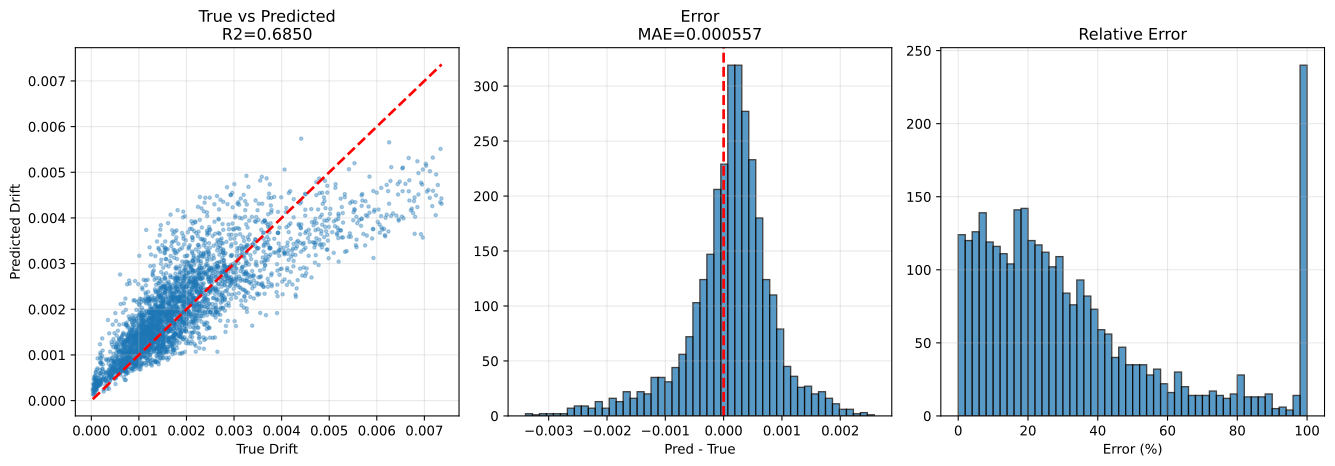

The file beside this chart, header and first rows:
sample_id, True_Drift, Pred_Drift, Abs_Error, Error_Pct, txt_path, split, stage, num_floors, wave_cluster, steel01_yielded, steel02_yielded
test|F3|M140.0|H3.5|K370000.0|Fy1671.9|D…, 0.00119, 0.001034, 0.0001566, 13.16, h5://C:/Users/12200/project/Dategeneral/…, test, test_holdout, 3, 2, 0, 0
test|F3|M140.0|H2.8|K260000.0|Fy1671.9|D…, 0.001634, 0.00221, 0.0005753, 35.2, h5://C:/Users/12200/project/Dategeneral/…, test, test_holdout, 3, 0, 0, 1
test|F3|M90.0|H2.8|K400000.0|Fy1118.0|DL…, 0.0009786, 0.00102, 4.1619758e-05, 4.253, h5://C:/Users/12200/project/Dategeneral/…, test, test_holdout, 3, 0, 0, 1
test|F3|M140.0|H3.5|K370000.0|Fy1671.9|D…, 0.001126, 0.001281, 0.0001552, 13.79, h5://C:/Users/12200/project/Dategeneral/…, test, test_holdout, 3, 0, 0, 1
test|F3|M70.0|H3.8|K260000.0|Fy1118.0|DL…, 7.1805065e-05, 0.0002935, 0.0002217, 308.7, h5://C:/Users/12200/project/Dategeneral/…, test, test_holdout, 3, 0, 0, 0
test|F3|M90.0|H2.8|K400000.0|Fy1118.0|DL…, 0.0007318, 0.0008352, 0.0001035, 14.14, h5://C:/Users/12200/project/Dategeneral/…, test, test_holdout, 3, 2, 0, 0
test|F3|M90.0|H2.8|K400000.0|Fy1118.0|DL…, 0.0009712, 0.001046, 7.451628e-05, 7.673, h5://C:/Users/12200/project/Dategeneral/…, test, test_holdout, 3, 4, 0, 1
test|F3|M90.0|H2.8|K400000.0|Fy1118.0|DL…, 0.001073, 0.0008019, 0.0002715, 25.3, h5://C:/Users/12200/project/Dategeneral/…, test, test_holdout, 3, 6, 0, 1
test|F3|M110.0|H4.0|K320000.0|Fy2500.0|D…, 0.0009378, 0.001403, 0.0004651, 49.6, h5://C:/Users/12200/project/Dategeneral/…, test, test_holdout, 3, 0, 0, 0
test|F3|M140.0|H2.8|K260000.0|Fy1671.9|D…, 0.002351, 0.001851, 0.0005007, 21.29, h5://C:/Users/12200/project/Dategeneral/…, test, test_holdout, 3, 2, 0, 1
test|F3|M140.0|H2.8|K260000.0|Fy1671.9|D…, 0.002125, 0.00232, 0.0001951, 9.183, h5://C:/Users/12200/project/Dategeneral/…, test, test_holdout, 3, 4, 0, 1
test|F3|M70.0|H3.8|K260000.0|Fy1118.0|DL…, 8.3245635e-05, 0.0002767, 0.0001934, 232.4, h5://C:/Users/12200/project/Dategeneral/…, test, test_holdout, 3, 4, 0, 0
test|F3|M50.0|H2.5|K210000.0|Fy747.7|DL1…, 0.001186, 0.001105, 8.158898e-05, 6.876, h5://C:/Users/12200/project/Dategeneral/…, test, test_holdout, 3, 0, 0, 0
test|F3|M70.0|H3.8|K260000.0|Fy1118.0|DL…, 6.2729734e-05, 0.0002283, 0.0001656, 263.9, h5://C:/Users/12200/project/Dategeneral/…, test, test_holdout, 3, 2, 0, 0
test|F3|M70.0|H3.8|K260000.0|Fy1118.0|DL…, 3.6888814e-05, 0.0002045, 0.0001676, 454.2, h5://C:/Users/12200/project/Dategeneral/…, test, test_holdout, 3, 6, 0, 0
test|F3|M140.0|H3.5|K370000.0|Fy1671.9|D…, 0.001335, 0.001362, 2.6874826e-05, 2.013, h5://C:/Users/12200/project/Dategeneral/…, test, test_holdout, 3, 4, 0, 1
test|F3|M140.0|H3.5|K370000.0|Fy1671.9|D…, 0.001467, 0.001006, 0.000461, 31.43, h5://C:/Users/12200/project/Dategeneral/…, test, test_holdout, 3, 6, 0, 1
test|F3|M140.0|H2.8|K260000.0|Fy1671.9|D…, 0.002383, 0.001663, 0.0007199, 30.22, h5://C:/Users/12200/project/Dategeneral/…, test, test_holdout, 3, 6, 0, 1
test|F3|M50.0|H2.5|K210000.0|Fy747.7|DL1…, 0.00107, 0.001196, 0.0001265, 11.83, h5://C:/Users/12200/project/Dategeneral/…, test, test_holdout, 3, 4, 0, 0
test|F3|M50.0|H2.5|K210000.0|Fy747.7|DL1…, 0.001351, 0.0008626, 0.0004881, 36.13, h5://C:/Users/12200/project/Dategeneral/…, test, test_holdout, 3, 6, 0, 1
test|F3|M110.0|H4.0|K320000.0|Fy2500.0|D…, 0.001097, 0.001239, 0.0001419, 12.93, h5://C:/Users/12200/project/Dategeneral/…, test, test_holdout, 3, 2, 0, 0
test|F3|M50.0|H2.5|K210000.0|Fy747.7|DL1…, 0.0008511, 0.000881, 2.9871298e-05, 3.51, h5://C:/Users/12200/project/Dategeneral/…, test, test_holdout, 3, 2, 0, 0
test|F3|M110.0|H4.0|K320000.0|Fy2500.0|D…, 0.001072, 0.001054, 1.810037e-05, 1.689, h5://C:/Users/12200/project/Dategeneral/…, test, test_holdout, 3, 6, 0, 0
test|F3|M110.0|H4.0|K320000.0|Fy2500.0|D…, 0.001735, 0.001703, 3.187149e-05, 1.837, h5://C:/Users/12200/project/Dategeneral/…, test, test_holdout, 3, 4, 0, 0
test|F3|M50.0|H3.5|K210000.0|Fy1671.9|DL…, 0.0004627, 0.0007132, 0.0002505, 54.13, h5://C:/Users/12200/project/Dategeneral/…, test, test_holdout, 3, 2, 0, 0
test|F3|M90.0|H2.8|K320000.0|Fy1118.0|DL…, 0.001295, 0.001513, 0.000218, 16.84, h5://C:/Users/12200/project/Dategeneral/…, test, test_holdout, 3, 2, 0, 0
test|F3|M50.0|H3.5|K210000.0|Fy1671.9|DL…, 0.001105, 0.0009649, 0.0001404, 12.7, h5://C:/Users/12200/project/Dategeneral/…, test, test_holdout, 3, 4, 0, 0
test|F3|M90.0|H2.8|K320000.0|Fy1118.0|DL…, 0.001251, 0.001522, 0.0002707, 21.63, h5://C:/Users/12200/project/Dategeneral/…, test, test_holdout, 3, 4, 0, 0
test|F3|M90.0|H2.8|K320000.0|Fy1118.0|DL…, 0.001593, 0.001727, 0.0001339, 8.406, h5://C:/Users/12200/project/Dategeneral/…, test, test_holdout, 3, 0, 0, 0
test|F3|M50.0|H3.5|K210000.0|Fy1671.9|DL…, 0.0008742, 0.0008841, 9.8978635e-06, 1.132, h5://C:/Users/12200/project/Dategeneral/…, test, test_holdout, 3, 0, 0, 0
test|F3|M50.0|H3.5|K210000.0|Fy1671.9|DL…, 0.0006045, 0.0006977, 9.318965e-05, 15.42, h5://C:/Users/12200/project/Dategeneral/…, test, test_holdout, 3, 6, 0, 0
test|F3|M110.0|H3.8|K210000.0|Fy1118.0|D…, 0.001282, 0.001904, 0.0006217, 48.51, h5://C:/Users/12200/project/Dategeneral/…, test, test_holdout, 3, 2, 0, 0
test|F3|M110.0|H3.8|K210000.0|Fy1118.0|D…, 0.001219, 0.002115, 0.0008957, 73.49, h5://C:/Users/12200/project/Dategeneral/…, test, test_holdout, 3, 0, 0, 1
test|F3|M70.0|H3.2|K370000.0|Fy747.7|DL0…, 0.000696, 0.0008748, 0.0001788, 25.68, h5://C:/Users/12200/project/Dategeneral/…, test, test_holdout, 3, 2, 0, 0
test|F3|M90.0|H2.8|K320000.0|Fy1118.0|DL…, 0.002038, 0.001295, 0.0007432, 36.46, h5://C:/Users/12200/project/Dategeneral/…, test, test_holdout, 3, 6, 0, 1
test|F3|M110.0|H3.8|K210000.0|Fy1118.0|D…, 0.001476, 0.001601, 0.000125, 8.473, h5://C:/Users/12200/project/Dategeneral/…, test, test_holdout, 3, 6, 0, 1
test|F3|M110.0|H3.8|K210000.0|Fy1118.0|D…, 0.001518, 0.002159, 0.0006405, 42.19, h5://C:/Users/12200/project/Dategeneral/…, test, test_holdout, 3, 4, 0, 1
test|F3|M70.0|H3.2|K370000.0|Fy747.7|DL0…, 0.001066, 0.001028, 3.8608443e-05, 3.62, h5://C:/Users/12200/project/Dategeneral/…, test, test_holdout, 3, 0, 0, 1
test|F3|M50.0|H2.8|K150000.0|Fy1118.0|DL…, 0.001998, 0.001517, 0.0004809, 24.07, h5://C:/Users/12200/project/Dategeneral/…, test, test_holdout, 3, 2, 0, 0
test|F3|M70.0|H3.2|K370000.0|Fy747.7|DL0…, 0.001164, 0.001044, 0.0001195, 10.27, h5://C:/Users/12200/project/Dategeneral/…, test, test_holdout, 3, 4, 0, 1
test|F3|M110.0|H3.2|K400000.0|Fy1118.0|D…, 0.0001101, 0.0002385, 0.0001285, 116.7, h5://C:/Users/12200/project/Dategeneral/…, test, test_holdout, 3, 2, 0, 0
test|F3|M50.0|H2.8|K150000.0|Fy1118.0|DL…, 0.002009, 0.001764, 0.0002453, 12.21, h5://C:/Users/12200/project/Dategeneral/…, test, test_holdout, 3, 4, 0, 0
test|F3|M70.0|H3.2|K210000.0|Fy2500.0|DL…, 8.6989225e-05, 0.0003615, 0.0002745, 315.6, h5://C:/Users/12200/project/Dategeneral/…, test, test_holdout, 3, 0, 0, 0
test|F3|M70.0|H3.2|K370000.0|Fy747.7|DL0…, 0.001207, 0.0008078, 0.0003989, 33.06, h5://C:/Users/12200/project/Dategeneral/…, test, test_holdout, 3, 6, 0, 1
test|F3|M110.0|H3.2|K400000.0|Fy1118.0|D…, 0.0002991, 0.0003273, 2.8178387e-05, 9.42, h5://C:/Users/12200/project/Dategeneral/…, test, test_holdout, 3, 4, 0, 1
test|F3|M130.0|H3.2|K260000.0|Fy1671.9|D…, 0.002522, 0.001982, 0.0005397, 21.4, h5://C:/Users/12200/project/Dategeneral/…, test, test_holdout, 3, 6, 0, 0
test|F3|M110.0|H3.2|K400000.0|Fy1118.0|D…, 0.0001087, 0.000232, 0.0001233, 113.5, h5://C:/Users/12200/project/Dategeneral/…, test, test_holdout, 3, 6, 0, 0
test|F3|M130.0|H3.2|K260000.0|Fy1671.9|D…, 0.003912, 0.002847, 0.001065, 27.22, h5://C:/Users/12200/project/Dategeneral/…, test, test_holdout, 3, 4, 0, 1
test|F3|M50.0|H2.8|K150000.0|Fy1118.0|DL…, 0.001256, 0.001643, 0.0003866, 30.77, h5://C:/Users/12200/project/Dategeneral/…, test, test_holdout, 3, 0, 0, 0
test|F3|M70.0|H3.2|K210000.0|Fy2500.0|DL…, 7.422158e-05, 0.0002553, 0.0001811, 244, h5://C:/Users/12200/project/Dategeneral/…, test, test_holdout, 3, 2, 0, 0
test|F3|M70.0|H3.2|K210000.0|Fy2500.0|DL…, 0.0001019, 0.0003533, 0.0002514, 246.7, h5://C:/Users/12200/project/Dategeneral/…, test, test_holdout, 3, 4, 0, 0
test|F3|M130.0|H3.2|K260000.0|Fy1671.9|D…, 0.002178, 0.002686, 0.0005084, 23.34, h5://C:/Users/12200/project/Dategeneral/…, test, test_holdout, 3, 0, 0, 0
test|F3|M70.0|H3.2|K210000.0|Fy2500.0|DL…, 4.392888e-05, 0.0002573, 0.0002134, 485.8, h5://C:/Users/12200/project/Dategeneral/…, test, test_holdout, 3, 6, 0, 0
test|F3|M50.0|H2.8|K150000.0|Fy1118.0|DL…, 0.001508, 0.001237, 0.0002703, 17.93, h5://C:/Users/12200/project/Dategeneral/…, test, test_holdout, 3, 6, 0, 0
test|F3|M110.0|H3.2|K400000.0|Fy1118.0|D…, 0.0001832, 0.0003379, 0.0001546, 84.4, h5://C:/Users/12200/project/Dategeneral/…, test, test_holdout, 3, 0, 0, 1
test|F3|M130.0|H2.5|K400000.0|Fy1671.9|D…, 0.001873, 0.001802, 7.111381e-05, 3.796, h5://C:/Users/12200/project/Dategeneral/…, test, test_holdout, 3, 0, 0, 0
test|F3|M130.0|H3.2|K260000.0|Fy1671.9|D…, 0.002615, 0.002107, 0.0005073, 19.4, h5://C:/Users/12200/project/Dategeneral/…, test, test_holdout, 3, 2, 0, 0
test|F3|M130.0|H3.8|K400000.0|Fy500.0|DL…, 0.00101, 0.001463, 0.000453, 44.86, h5://C:/Users/12200/project/Dategeneral/…, test, test_holdout, 3, 2, 0, 1
test|F3|M130.0|H2.5|K400000.0|Fy1671.9|D…, 0.00322, 0.002271, 0.0009483, 29.45, h5://C:/Users/12200/project/Dategeneral/…, test, test_holdout, 3, 4, 0, 1
test|F3|M140.0|H2.8|K210000.0|Fy747.7|DL…, 0.0002453, 0.0007887, 0.0005434, 221.5, h5://C:/Users/12200/project/Dategeneral/…, test, test_holdout, 3, 2, 0, 1
... 3,056 more rows
